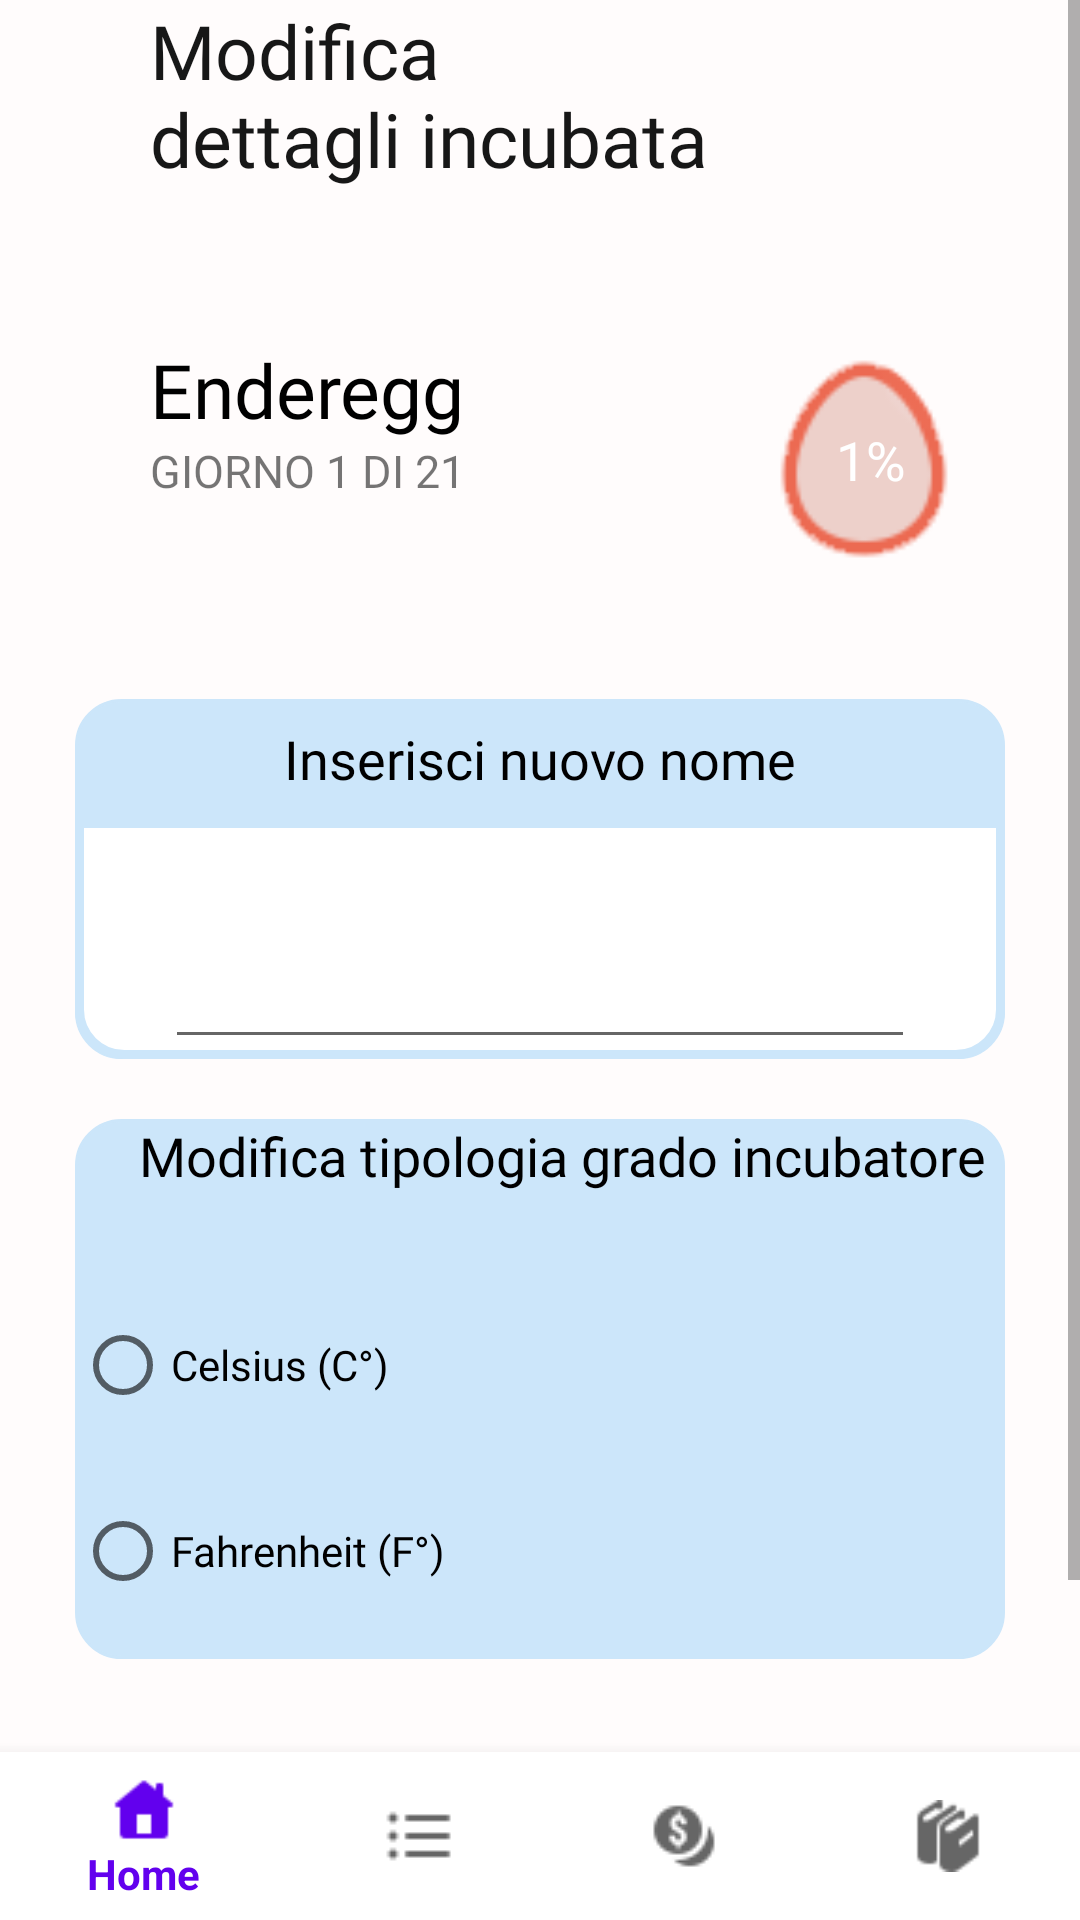

Write the Android layout XML for this screen, with the resource values it uses.
<!-- AndroidManifest.xml: application theme AppTheme -->
<!-- res/layout/activity_modifica_dettagli_incubata.xml -->
<?xml version="1.0" encoding="utf-8"?>
<RelativeLayout xmlns:android="http://schemas.android.com/apk/res/android"
    xmlns:app="http://schemas.android.com/apk/res-auto"
    xmlns:tools="http://schemas.android.com/tools"
    android:layout_width="match_parent"
    android:layout_height="match_parent"
    android:background="@color/coloreSfondo"
    tools:context=".activity_modifica_dettagli_incubata">

    <ScrollView
        android:layout_width="wrap_content"
        android:layout_height="wrap_content"
        android:layout_marginBottom="50dp">

        <RelativeLayout
            android:layout_width="wrap_content"
            android:layout_height="wrap_content">

            <LinearLayout
                android:id="@+id/LL1"
                android:layout_width="match_parent"
                android:layout_height="wrap_content"
                android:orientation="horizontal">

                <TextView
                    android:id="@+id/titolo"
                    style="@style/titoli_pagine"
                    android:layout_width="wrap_content"
                    android:layout_height="wrap_content"
                    android:layout_marginLeft="50dp"
                    android:text="@string/mod_dettagli_incubata"
                    android:textSize="25dp" />
            </LinearLayout>

            
            <GridLayout
                android:id="@+id/LL2"
                android:layout_width="match_parent"
                android:layout_height="wrap_content"
                android:layout_below="@id/LL1"
                android:layout_marginLeft="50dp"
                android:layout_marginBottom="40dp"
                android:orientation="vertical">

                <LinearLayout
                    android:layout_width="wrap_content"
                    android:layout_height="wrap_content"
                    android:layout_row="0"
                    android:layout_column="0"
                    android:orientation="vertical">

                    <TextView
                        android:layout_width="wrap_content"
                        android:layout_height="wrap_content"
                        android:layout_row="0"
                        android:layout_column="0"
                        android:fontFamily="@font/robotoslab"
                        android:text="Enderegg"
                        android:textColor="#000"
                        android:textSize="25dp" />

                    <TextView
                        android:layout_width="wrap_content"
                        android:layout_height="wrap_content"
                        android:layout_row="1"
                        android:layout_column="0"
                        android:fontFamily="@font/robotobold"
                        android:text="GIORNO 1 DI 21"
                        android:textSize="15dp" />
                </LinearLayout>

                <ImageView
                    android:layout_width="80dp"
                    android:layout_height="80dp"
                    android:layout_row="0"
                    android:layout_column="1"
                    android:layout_gravity="center|right"
                    android:layout_marginRight="32dp"
                    android:background="@drawable/uovo_dettagli" />

                <TextView
                    android:layout_width="wrap_content"
                    android:layout_height="wrap_content"
                    android:layout_row="0"
                    android:layout_column="1"
                    android:layout_gravity="center|right"
                    android:layout_marginRight="58dp"
                    android:fontFamily="@font/robotobold"
                    android:text="1%"
                    android:textColor="#fff"
                    android:textSize="18dp" />
            </GridLayout>

            

            
            <LinearLayout
                android:id="@+id/LL3"
                android:layout_width="310dp"
                android:layout_height="120dp"
                android:layout_below="@+id/LL2"
                android:layout_centerHorizontal="true"
                android:layout_marginBottom="20dp"
                android:background="@drawable/file_blue"
                android:orientation="vertical">

                <TextView
                    android:layout_width="match_parent"
                    android:layout_height="40dp"
                    android:layout_gravity="top"
                    android:fontFamily="@font/robotobold"
                    android:gravity="center"
                    android:text="Inserisci nuovo nome"
                    android:textColor="#000"
                    android:textSize="18dp" />

                <GridLayout
                    android:id="@+id/testoCosaDeviFare"
                    android:layout_width="match_parent"
                    android:layout_height="match_parent"
                    android:background="@drawable/file_white">

                    <EditText
                        android:layout_width="250dp"
                        android:layout_height="match_parent"
                        android:layout_row="0"
                        android:layout_column="0"
                        android:layout_gravity="center"
                        android:fontFamily="@font/robotoregular"
                        android:gravity="center"
                        android:textSize="18dp" />
                </GridLayout>

            </LinearLayout>


            
            <GridLayout
                android:id="@+id/LL4"
                style="@style/section_blocchi_home"
                android:layout_below="@+id/LL3"
                android:background="@drawable/file_blue">

                <TextView
                    android:layout_width="match_parent"
                    android:layout_height="wrap_content"
                    android:layout_row="0"
                    android:layout_column="0"
                    android:layout_gravity="top|center"
                    android:fontFamily="@font/robotobold"
                    android:gravity="center"
                    android:paddingLeft="15dp"
                    android:text="Modifica tipologia grado incubatore"
                    android:textColor="#000"
                    android:textSize="18dp" />

                <RadioGroup
                    android:layout_width="wrap_content"
                    android:layout_height="wrap_content">

                    <RadioButton
                        android:layout_width="wrap_content"
                        android:layout_height="wrap_content"
                        android:layout_row="1"
                        android:layout_column="0"
                        android:fontFamily="@font/robotoitalic"
                        android:text="Celsius (C°)" />

                    <RadioButton
                        android:layout_width="wrap_content"
                        android:layout_height="wrap_content"
                        android:layout_row="2"
                        android:layout_column="0"
                        android:layout_marginTop="30dp"
                        android:layout_marginBottom="20dp"
                        android:fontFamily="@font/robotoitalic"
                        android:text="Fahrenheit (F°)" />
                </RadioGroup>
            </GridLayout>


            
            <Button
                android:layout_width="150dp"
                android:layout_height="wrap_content"
                android:layout_below="@id/LL4"
                android:layout_centerHorizontal="true"
                android:layout_gravity="center"
                android:background="@drawable/file_bottoni_back"
                android:onClick="mostraDettagliIncubata"
                android:text="Salva"
                android:textColor="#fff" />

        </RelativeLayout>
    </ScrollView>

    <com.google.android.material.bottomnavigation.BottomNavigationView
        android:id="@+id/bottomNav"
        android:layout_width="match_parent"
        android:layout_height="wrap_content"
        android:layout_alignParentBottom="true"
        android:background="#FFF"
        app:layout_constraintBottom_toBottomOf="parent"
        app:menu="@menu/tabbar" />

</RelativeLayout>
<!-- resources referenced by this layout -->
<resources>
  <color name="coloreSfondo">#FFFCFC</color>
  <!-- drawable file_blue (drawable) -->
  <?xml version="1.0" encoding="utf-8"?>
  <selector xmlns:android="http://schemas.android.com/apk/res/android">
      <item>
          <shape android:shape="rectangle">
              <corners android:radius="15dp" />
              <stroke android:width="1dp" android:color="#cce6fa" />
              <gradient android:angle="90" android:endColor="#cce6fa" android:startColor="#cce6fa" android:type="linear" />
          </shape>
      </item>
  </selector>
  <!-- drawable file_bottoni_back (drawable) -->
  <?xml version="1.0" encoding="utf-8"?>
  <selector xmlns:android="http://schemas.android.com/apk/res/android">
      <item>
          <shape android:shape="rectangle">
              <corners android:radius="15dp" />
              <stroke android:width="1dp" android:color="#143250" />
              <gradient android:angle="90" android:endColor="#143250" android:startColor="#143250" android:type="linear" />
          </shape>
      </item>
  </selector>
  <!-- drawable file_white (drawable) -->
  <?xml version="1.0" encoding="utf-8"?>
  <selector xmlns:android="http://schemas.android.com/apk/res/android">
      <item>
          <shape android:shape="rectangle">
              <corners android:bottomLeftRadius="15dp" android:bottomRightRadius="15dp" />
              <stroke android:width="3dp" android:color="#cce6fa" />
              <gradient android:endColor="#fff" android:startColor="#fff" android:type="linear" />
          </shape>
      </item>
  </selector>
  <!-- drawable uovo_dettagli: png bitmap (drawable-v24, 3325 bytes) -->
  <string name="mod_dettagli_incubata">Modifica \ndettagli incubata </string>
  <style name="section_blocchi_home">
          <item name="android:layout_width">310dp</item>
          <item name="android:layout_height">180dp</item>
          <item name="android:orientation">vertical</item>
          <item name="android:layout_centerHorizontal">true</item>
          <item name="android:layout_marginBottom">60dp</item>
      </style>
  <style name="titoli_pagine">
                  <item name="android:layout_centerHorizontal">true</item>
                  <item name="android:textSize">40dp</item>
                  <item name="android:layout_marginBottom">50dp</item>
                  <item name="fontFamily">@font/robotobold</item>
                  <item name="android:textColor">#171717</item>
              </style>
  <style name="AppTheme" parent="Theme.AppCompat.Light.DarkActionBar">
          
          <item name="colorPrimary">@color/colorPrimary</item>
          <item name="colorPrimaryDark">@color/colorPrimaryDark</item>
          <item name="colorAccent">@color/colorAccent</item>
      </style>
  <color name="colorPrimary">#6200EE</color>
  <color name="colorPrimaryDark">#3700B3</color>
  <color name="colorAccent">#03DAC5</color>
</resources>
